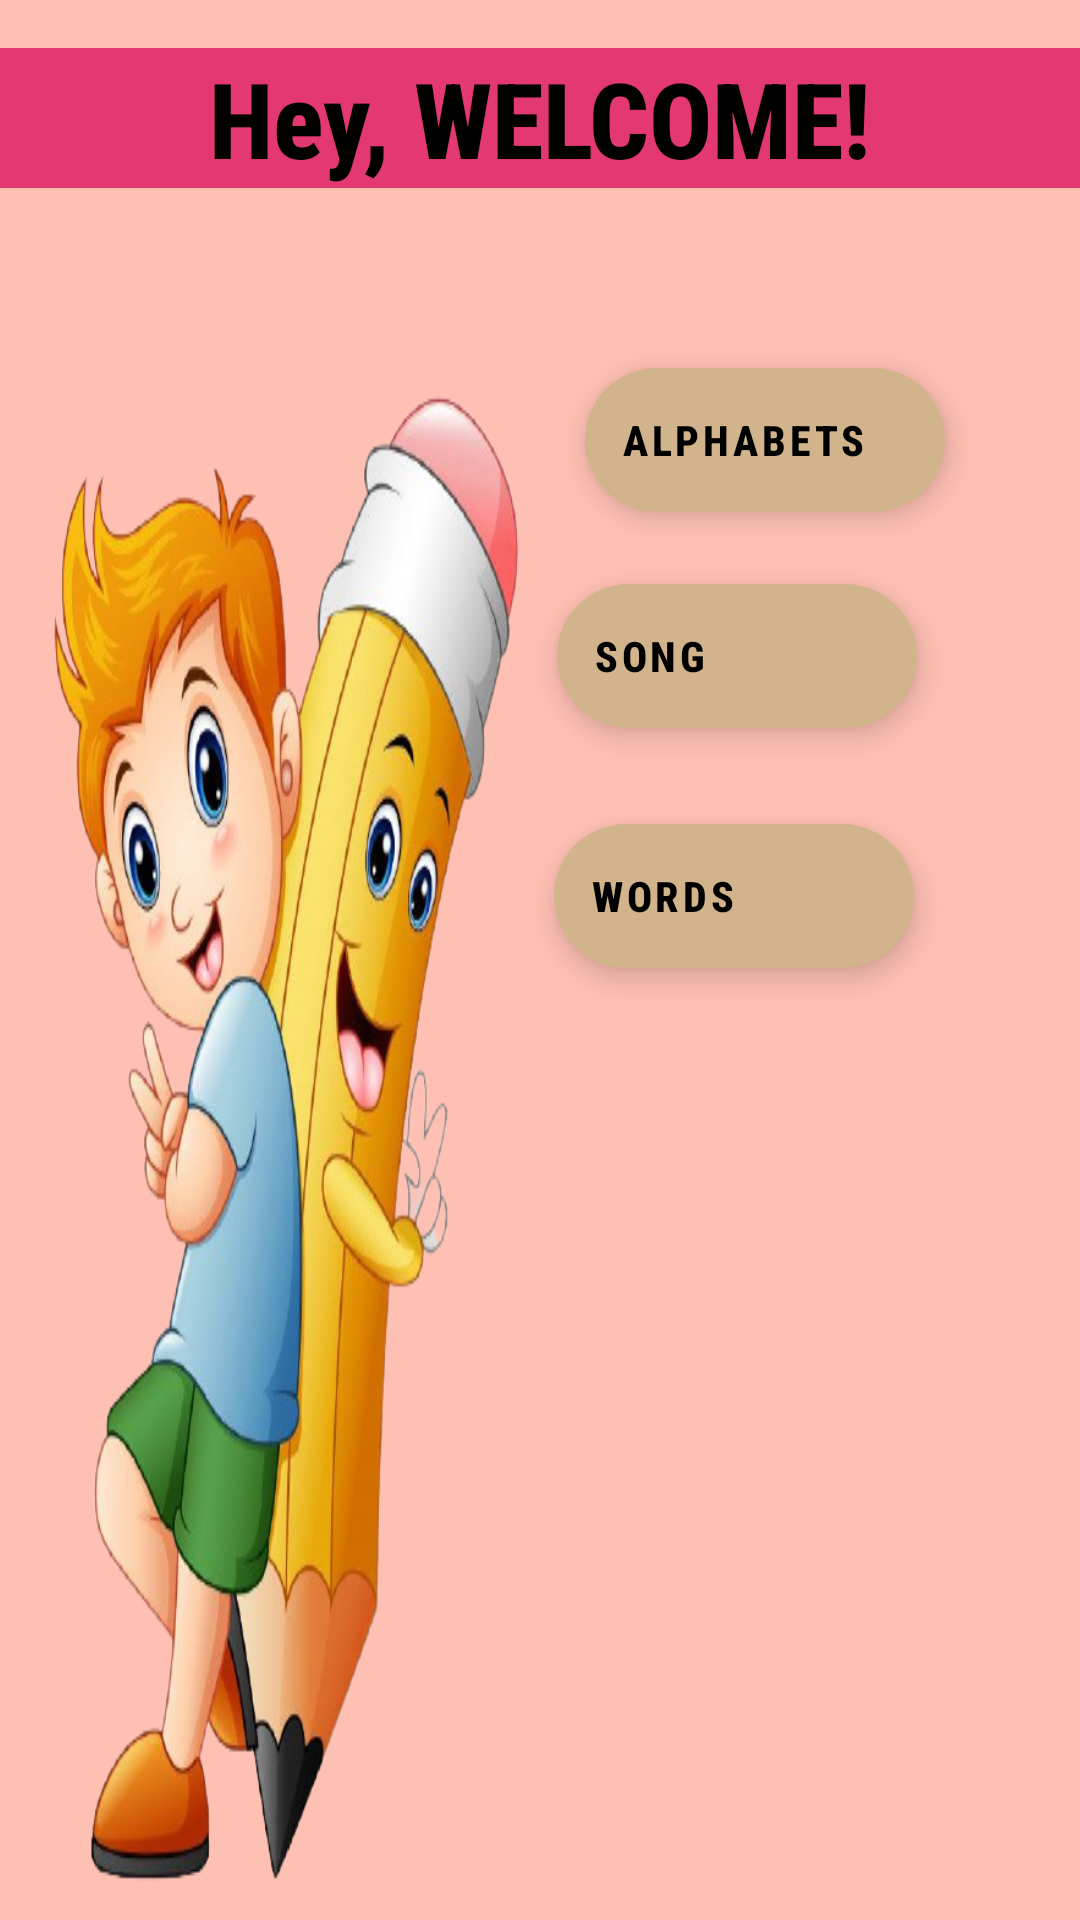

This screen was rendered from an Android layout file. Write that file and the resources it references.
<!-- AndroidManifest.xml: application theme Theme.AlphabetsLearning -->
<!-- res/layout/activity_main.xml -->
<?xml version="1.0" encoding="utf-8"?>
<androidx.constraintlayout.widget.ConstraintLayout xmlns:android="http://schemas.android.com/apk/res/android"
    xmlns:app="http://schemas.android.com/apk/res-auto"
    xmlns:tools="http://schemas.android.com/tools"
    android:layout_width="match_parent"
    android:layout_height="match_parent"
    android:background="#ffc0b4"
    tools:context=".MainActivity">

    <TextView
        android:id="@+id/welcome_text"
        android:layout_width="0dp"
        android:layout_height="wrap_content"
        android:layout_marginTop="16dp"
        android:background="#FFE43872"
        android:gravity="center_horizontal"
        android:text="Hey, WELCOME!"
        android:fontFamily="sans-serif-condensed-medium"
        android:textColor="@color/black"
        android:textSize="35dp"
        android:textStyle="bold"
        app:layout_constraintEnd_toEndOf="parent"
        app:layout_constraintStart_toStartOf="parent"
        app:layout_constraintTop_toTopOf="parent" />

    <ImageView
        android:id="@+id/imageView26"
        android:layout_width="183dp"
        android:layout_height="521dp"
        android:layout_marginStart="4dp"
        android:layout_marginTop="64dp"
        android:scaleType="fitXY"
        app:layout_constraintBottom_toBottomOf="parent"
        app:layout_constraintStart_toStartOf="parent"
        app:layout_constraintTop_toBottomOf="@+id/welcome_text"
        app:layout_constraintVertical_bias="1.0"
        app:srcCompat="@drawable/simg" />

    <Button
        android:id="@+id/button"
        style="@style/Widget.MaterialComponents.ExtendedFloatingActionButton.Icon"
        android:layout_width="wrap_content"
        android:layout_height="wrap_content"
        android:layout_marginTop="60dp"
        android:background="@drawable/round_button"
        android:backgroundTint="#FFA500"
        android:fontFamily="sans-serif-condensed-medium"
        android:onClick="Audio"
        android:text="Alphabets"
        android:textColor="@color/black"
        android:textStyle="bold"
        app:icon="@android:drawable/ic_menu_sort_alphabetically"
        app:layout_constraintEnd_toEndOf="parent"
        app:layout_constraintHorizontal_bias="0.813"
        app:layout_constraintStart_toStartOf="parent"
        app:layout_constraintTop_toBottomOf="@+id/welcome_text" />

    <Button
        android:id="@+id/button2"
        style="@style/Widget.MaterialComponents.ExtendedFloatingActionButton.Icon"
        android:layout_width="wrap_content"
        android:layout_height="wrap_content"
        android:layout_marginTop="24dp"
        android:background="@drawable/round_button"
        android:onClick="playSong"
        android:textColor="@color/black"
        android:fontFamily="sans-serif-condensed-medium"
        android:text="Song"
        android:textStyle="bold"
        app:icon="@drawable/music"
        app:layout_constraintEnd_toEndOf="parent"
        app:layout_constraintHorizontal_bias="0.773"
        app:layout_constraintStart_toStartOf="parent"
        app:layout_constraintTop_toBottomOf="@+id/button" />

    <Button
        android:id="@+id/button3"
        style="@style/Widget.MaterialComponents.ExtendedFloatingActionButton.Icon"
        android:layout_width="wrap_content"
        android:layout_height="wrap_content"
        android:layout_marginTop="32dp"
        android:background="@drawable/round_button"
        android:onClick="alphabets_words"
        android:text="Words"
        android:textColor="@color/black"
        android:fontFamily="sans-serif-condensed-medium"
        android:textStyle="bold"
        app:icon="@drawable/apple"
        app:layout_constraintEnd_toEndOf="parent"
        app:layout_constraintHorizontal_bias="0.77"
        app:layout_constraintStart_toStartOf="parent"
        app:layout_constraintTop_toBottomOf="@+id/button2" />


</androidx.constraintlayout.widget.ConstraintLayout>
<!-- resources referenced by this layout -->
<resources>
  <color name="black">#FF000000</color>
  <!-- drawable round_button (drawable) -->
  <?xml version="1.0" encoding="utf-8"?>
  <shape xmlns:android="http://schemas.android.com/apk/res/android"
  android:shape="rectangle">
      <solid android:color="#FFA500"></solid>
      <corners android:radius="175dp"/>
  </shape>
  <!-- drawable simg: png bitmap (drawable, 252869 bytes) -->
  <style name="Theme.AlphabetsLearning" parent="Theme.MaterialComponents.DayNight.DarkActionBar">
          
          <item name="colorPrimary">@color/purple_500</item>
          <item name="colorPrimaryVariant">@color/purple_700</item>
          <item name="colorOnPrimary">@color/white</item>
          
          <item name="colorSecondary">@color/teal_200</item>
          <item name="colorSecondaryVariant">@color/teal_700</item>
          <item name="colorOnSecondary">@color/black</item>
          
          <item name="android:statusBarColor" tools:targetApi="l">?attr/colorPrimaryVariant</item>
          
      </style>
  <color name="purple_500">#FF6200EE</color>
  <color name="purple_700">#FF3700B3</color>
  <color name="white">#FFFFFFFF</color>
  <color name="teal_200">#D2B48C</color>
  <color name="teal_700">#FF018786</color>
</resources>
